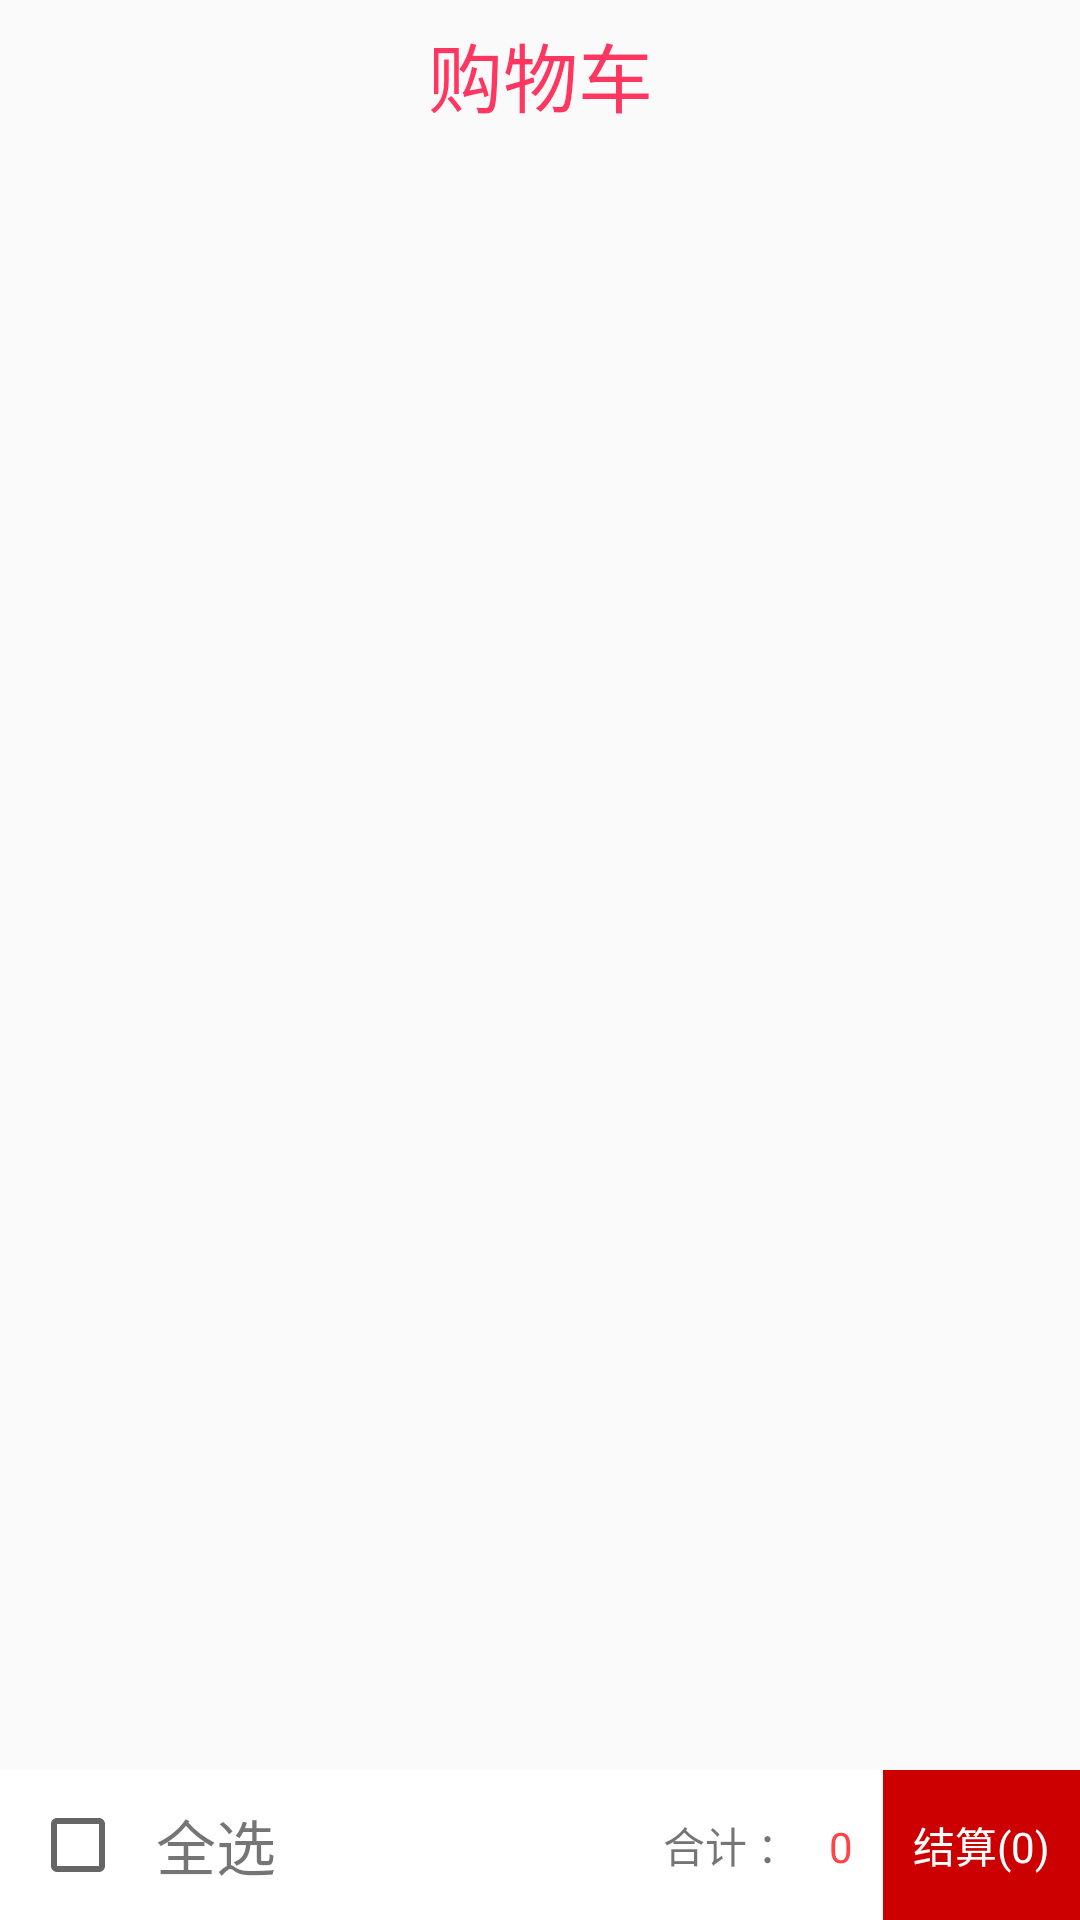

Layout XML and referenced resources for this Android screen:
<!-- AndroidManifest.xml: application theme AppTheme -->
<!-- res/layout/f5555.xml -->
<?xml version="1.0" encoding="utf-8"?>
<LinearLayout xmlns:android="http://schemas.android.com/apk/res/android"
    android:layout_width="match_parent"
    android:layout_height="match_parent"
    android:orientation="vertical">

    <TextView
        android:layout_width="match_parent"
        android:layout_height="50dp"
        android:gravity="center"
        android:text="购物车"
        android:textColor="#ff3660"
        android:textSize="25sp" />

    <ExpandableListView
        android:id="@+id/elv"
        android:layout_width="match_parent"
        android:layout_height="match_parent"
        android:layout_weight="1" />

    <RelativeLayout
        android:layout_width="match_parent"
        android:layout_height="50dp"
        android:layout_alignParentBottom="true"
        android:background="@android:color/white"
        android:gravity="center_vertical">

        <CheckBox
            android:id="@+id/checkbox2"
            android:layout_width="wrap_content"
            android:layout_height="wrap_content"
            android:layout_centerVertical="true"
            android:layout_marginLeft="10dp"
            android:focusable="false" />

        <TextView
            android:layout_width="wrap_content"
            android:layout_height="50dp"
            android:layout_centerVertical="true"
            android:layout_marginLeft="10dp"
            android:layout_toRightOf="@+id/checkbox2"
            android:gravity="center_vertical"
            android:text="全选"
            android:textSize="20sp" />

        <LinearLayout
            android:layout_width="wrap_content"
            android:layout_height="wrap_content"
            android:layout_alignParentRight="true"
            android:orientation="horizontal">

            <TextView
                android:layout_width="wrap_content"
                android:layout_height="wrap_content"
                android:layout_marginLeft="10dp"
                android:text="合计 ：" />


            <TextView
                android:id="@+id/tv_price"
                android:layout_width="wrap_content"
                android:layout_height="50dp"
                android:layout_marginLeft="10dp"
                android:paddingRight="10dp"
                android:text="0"
                android:textColor="@android:color/holo_red_light" />


            <TextView
                android:id="@+id/tv_num"
                android:layout_width="wrap_content"
                android:layout_height="50dp"
                android:background="@android:color/holo_red_dark"
                android:gravity="center"
                android:padding="10dp"
                android:text="结算(0)"
                android:textColor="@android:color/white" />
        </LinearLayout>
    </RelativeLayout>


</LinearLayout>
<!-- resources referenced by this layout -->
<resources>
  <style name="AppTheme" parent="Theme.AppCompat.Light.NoActionBar">
          
          <item name="colorPrimary">@color/colorPrimary</item>
          <item name="colorPrimaryDark">@color/colorPrimaryDark</item>
          <item name="colorAccent">@color/colorAccent</item>
          <item name="android:listDivider">@drawable/drax</item>
      </style>
  <!-- not gathered from this repository: default colours our renderer supplied (Android Studio template values) -->
  <color name="colorPrimary">#FF6200EE</color>
  <color name="colorPrimaryDark">#FF3700B3</color>
  <color name="colorAccent">#FF03DAC5</color>
</resources>
